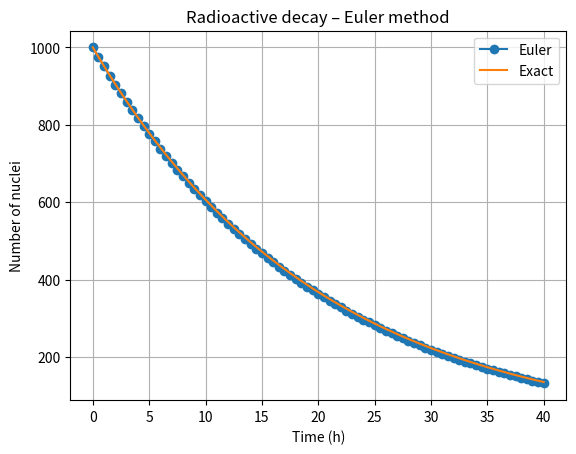

The matplotlib source for this figure:
"""
Task 17 – Modified real-world case
Radioactive decay of a sample using Euler’s method.
dN/dt = -λ N
"""
import numpy as np
import matplotlib.pyplot as plt

N0 = 1000.0          # initial nuclei
lam = 0.05           # decay constant (1/h)
h = 0.5              # step size (hours)
t_end = 40.0

# Create equally spaced time points and initialize the population of undecayed nuclei.
t = np.arange(0, t_end + h, h)
N = np.zeros_like(t)
N[0] = N0

# Apply one explicit Euler update of dN/dt = -lambda*N at every time step.
for i in range(len(t)-1):
    N[i+1] = N[i] + h * (-lam * N[i])

# Compute the analytical decay curve for comparison with the Euler approximation.
exact = N0 * np.exp(-lam * t)

print(f"Euler remaining after {t_end} h: {N[-1]:.1f}")
print(f"Exact remaining             : {exact[-1]:.1f}")
print(f"Absolute error              : {abs(N[-1]-exact[-1]):.2f}")

# Plot both numerical and analytical estimates of the remaining nuclei.
plt.plot(t, N, "o-", label="Euler")
plt.plot(t, exact, label="Exact")
plt.xlabel("Time (h)")
plt.ylabel("Number of nuclei")
plt.title("Radioactive decay – Euler method")
plt.legend()
plt.grid(True)
plt.savefig("Task_17_modified_decay.png")
plt.show()
